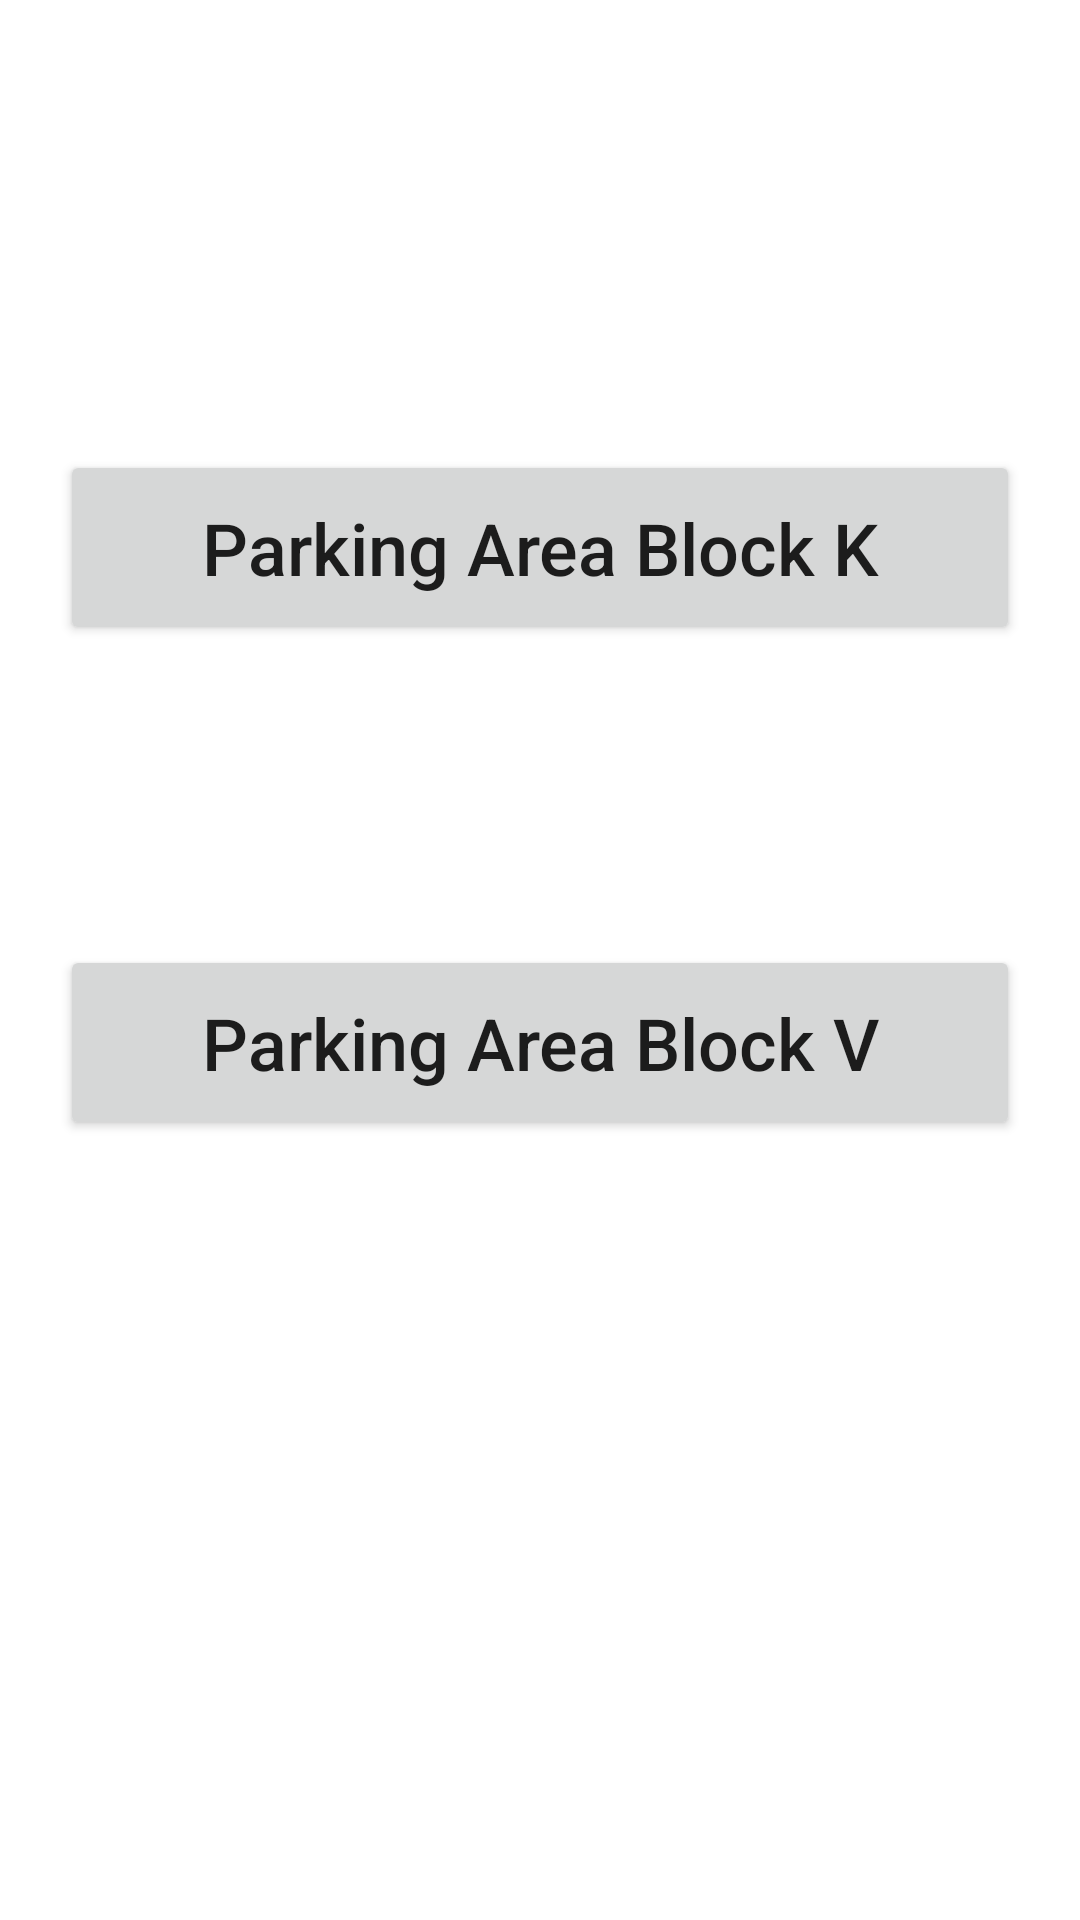

Android layout source for this screen:
<!-- AndroidManifest.xml: application theme Theme.SmartCarParkAdmin -->
<!-- res/layout/fragment_home.xml -->
<?xml version="1.0" encoding="utf-8"?>
<androidx.constraintlayout.widget.ConstraintLayout xmlns:android="http://schemas.android.com/apk/res/android"
    xmlns:app="http://schemas.android.com/apk/res-auto"
    xmlns:tools="http://schemas.android.com/tools"
    android:layout_width="match_parent"
    android:layout_height="500dp"
    tools:context=".ui.ParkingLotAFragment">


    <Button
        android:id="@+id/parkinglota"
        android:layout_width="320dp"
        android:layout_height="65dp"
        android:layout_marginTop="150dp"
        android:text="Parking Area Block K"
        android:textAllCaps="false"
        android:textSize="24sp"
        app:cornerRadius="20dp"
        app:layout_constraintEnd_toEndOf="parent"
        app:layout_constraintStart_toStartOf="parent"
        app:layout_constraintTop_toTopOf="parent" />

    <Button
        android:id="@+id/parkinglotb"
        android:layout_width="320dp"
        android:layout_height="65dp"
        android:layout_marginTop="100dp"
        android:text="Parking Area Block V"
        android:textAllCaps="false"
        android:textSize="24sp"
        app:cornerRadius="20dp"
        app:layout_constraintEnd_toEndOf="parent"
        app:layout_constraintHorizontal_bias="0.498"
        app:layout_constraintStart_toStartOf="parent"
        app:layout_constraintTop_toBottomOf="@+id/parkinglota" />
</androidx.constraintlayout.widget.ConstraintLayout>
<!-- resources referenced by this layout -->
<resources>
  <style name="Theme.SmartCarParkAdmin" parent="Theme.MaterialComponents.DayNight.DarkActionBar">
          
          <item name="colorPrimary">#2d99e7</item>
          <item name="colorPrimaryVariant">#2d99e7</item>
          <item name="colorOnPrimary">@color/white</item>
          
          <item name="colorSecondary">@color/teal_200</item>
          <item name="colorSecondaryVariant">@color/teal_700</item>
          <item name="colorOnSecondary">@color/black</item>
          
          <item name="android:statusBarColor" tools:targetApi="l">?attr/colorPrimaryVariant</item>
          
          <item name="colorOutline">@color/tarblue</item>
      </style>
  <color name="white">#FFFFFFFF</color>
  <color name="teal_200">#FF03DAC5</color>
  <color name="teal_700">#FF018786</color>
  <color name="black">#FF000000</color>
  <color name="tarblue">#1AA7EC</color>
</resources>
